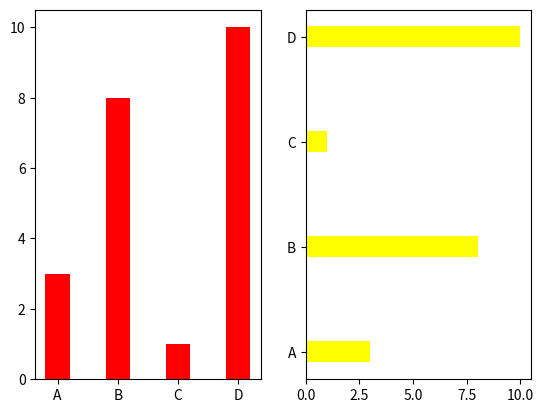

Write the Python code that produced this figure.
import numpy as np
import matplotlib.pyplot as plt


# bar 1
x = np.array(["A", "B", "C", "D"])
y = np.array([3, 8, 1, 10])

plt.subplot(1, 2, 1)
plt.bar(x, y, color = "red", width = 0.4)

# bar 2
x = np.array(["A", "B", "C", "D"])
y = np.array([3, 8, 1, 10])


plt.subplot(1, 2, 2)
plt.barh(x, y, color = "yellow", height = 0.2)     # for barh() function use height instead of width.
plt.show()